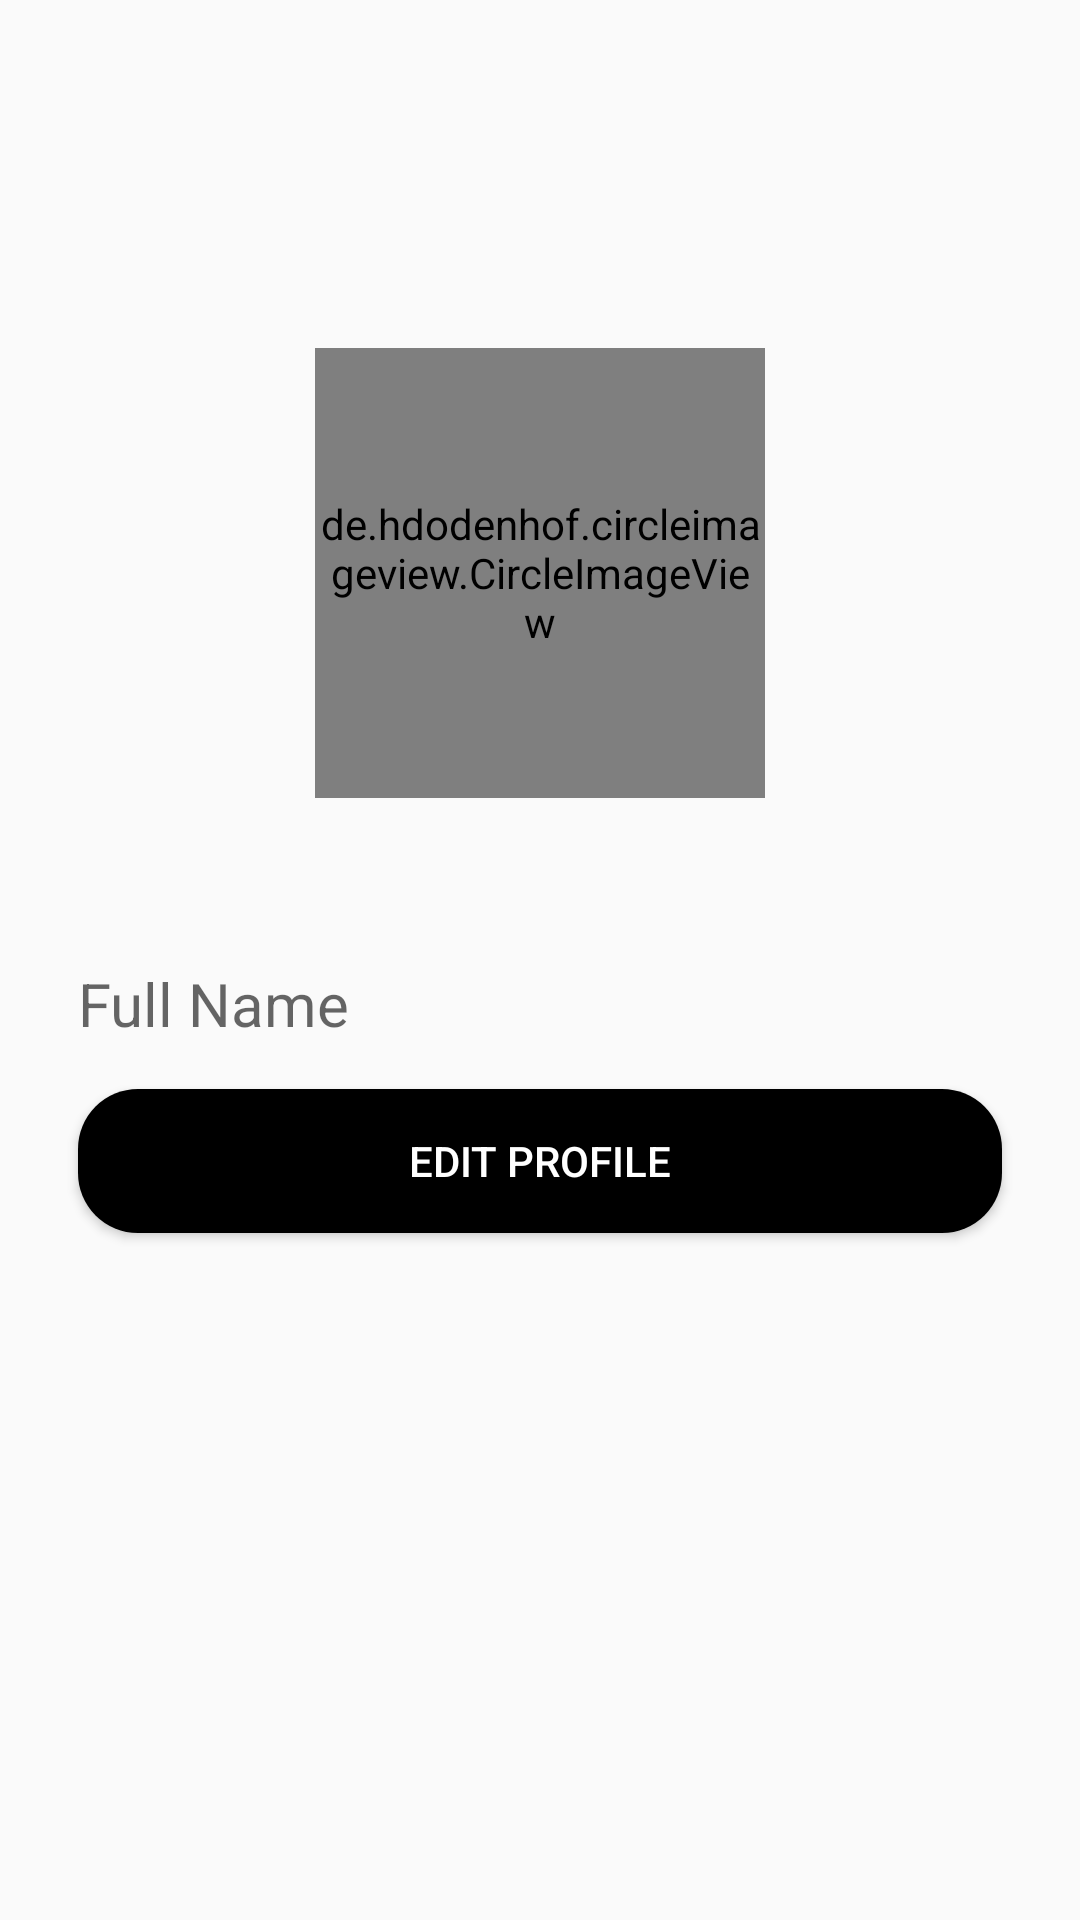

Android layout source for this screen:
<!-- AndroidManifest.xml: application theme Theme.VocabBuilder -->
<!-- res/layout/fragment_profile.xml -->
<?xml version="1.0" encoding="utf-8"?>
<FrameLayout xmlns:android="http://schemas.android.com/apk/res/android"
    xmlns:tools="http://schemas.android.com/tools"
    android:layout_width="match_parent"
    android:layout_height="match_parent"
    xmlns:app="http://schemas.android.com/apk/res-auto"
    tools:context=".ProfileFragment">

    <ScrollView
        android:layout_width="match_parent"
        android:layout_height="match_parent"
        android:padding="16dp"
        android:scrollbarSize="0dp"
        android:scrollbarThumbVertical="@android:color/transparent">

    <LinearLayout
        android:layout_width="match_parent"
        android:layout_height="match_parent"
        android:orientation="vertical">

        <LinearLayout
            android:layout_width="match_parent"
            android:layout_height="100dp"/>

        <de.hdodenhof.circleimageview.CircleImageView
            android:id="@+id/profile_image"
            android:layout_width="150dp"
            android:layout_height="150dp"
            android:layout_gravity="center"
            android:background="@drawable/ic_baseline_person_24"
            app:civ_border_color="@color/black"
            app:civ_border_width="2dp"
            android:clickable="true"/>




















    <TextView
        android:id="@+id/profile_name"
        android:paddingTop="50dp"
        android:layout_width="match_parent"
        android:layout_height="wrap_content"
        android:hint="Full Name"
        android:textSize="20sp"
        android:drawableStart="@drawable/ic_baseline_person_24"
        android:drawablePadding="10dp"
        android:paddingStart="5dp"
        android:maxLines="1"
        android:layout_margin="5dp"/>

















        <Button
            android:id="@+id/edit_profile"
            android:layout_width="match_parent"
            android:layout_height="wrap_content"
            android:layout_margin="10dp"
            android:text="Edit Profile"
            android:layout_gravity="center_horizontal"
            android:background="@drawable/custom_button"
            android:textColor="@color/white"
            android:textAllCaps="true"/>

        <ProgressBar
            android:id="@+id/profile_progressbar"
            android:layout_width="wrap_content"
            android:layout_height="wrap_content"
            android:visibility="invisible"
            android:layout_marginTop="10dp"
            android:layout_gravity="center_horizontal"/>

    </LinearLayout>

    </ScrollView>
</FrameLayout>
<!-- resources referenced by this layout -->
<resources>
  <color name="black">#FF000000</color>
  <color name="white">#FFFFFFFF</color>
  <!-- drawable custom_button (drawable) -->
  <?xml version="1.0" encoding="utf-8"?>
  <shape xmlns:android="http://schemas.android.com/apk/res/android"
      android:shape="rectangle">
      <solid android:color="@color/black"/>
      <corners android:radius="20dp"></corners>
  
  </shape>
  <style name="Theme.VocabBuilder" parent="Theme.AppCompat.Light.NoActionBar">
          <item name="colorPrimary">@color/mustard</item>
          
  
          <item name="colorPrimaryVariant">#BF7301</item>
          <item name="colorOnPrimary">@color/white</item>
          
          <item name="colorSecondary">@color/teal_200</item>
          <item name="colorSecondaryVariant">@color/teal_700</item>
          <item name="colorOnSecondary">@color/black</item>
          
          <item name="android:statusBarColor" tools:targetApi="l">?attr/colorPrimary</item>
          
      </style>
  <color name="mustard">#EA9D2C</color>
  <color name="teal_200">#FF03DAC5</color>
  <color name="teal_700">#FF018786</color>
</resources>
